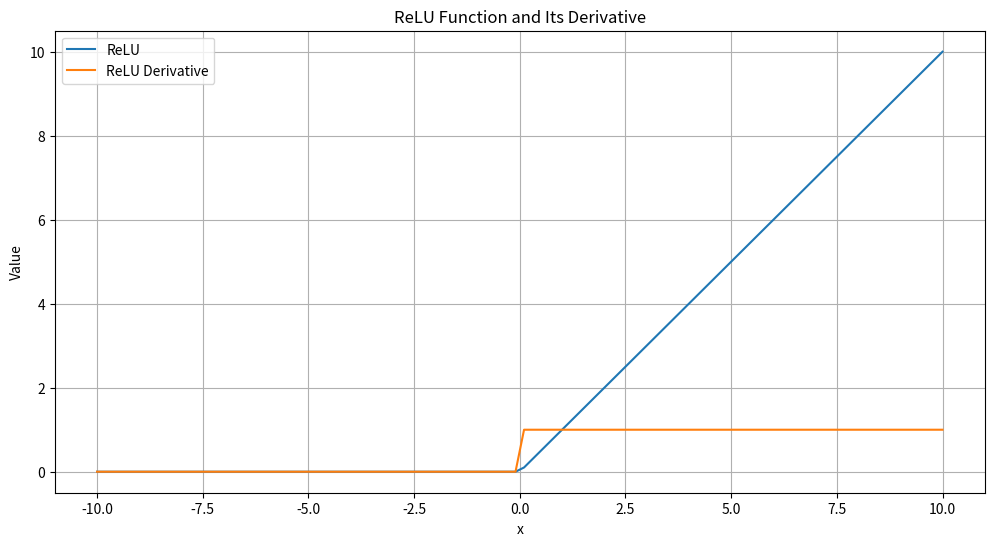

Write Python code to recreate this figure.
import numpy as np
import matplotlib.pyplot as plt

def relu(x):
    return np.maximum(0, x)

def relu_derivative(x):
    return np.where(x > 0, 1, 0)

# Generate data
x = np.linspace(-10, 10, 100)
y = relu(x)
dy = relu_derivative(x)

# Plot ReLU function and its derivative
plt.figure(figsize=(12, 6))
plt.plot(x, y, label='ReLU')
plt.plot(x, dy, label='ReLU Derivative')
plt.title('ReLU Function and Its Derivative')
plt.xlabel('x')
plt.ylabel('Value')
plt.legend()
plt.grid(True)
plt.show()
